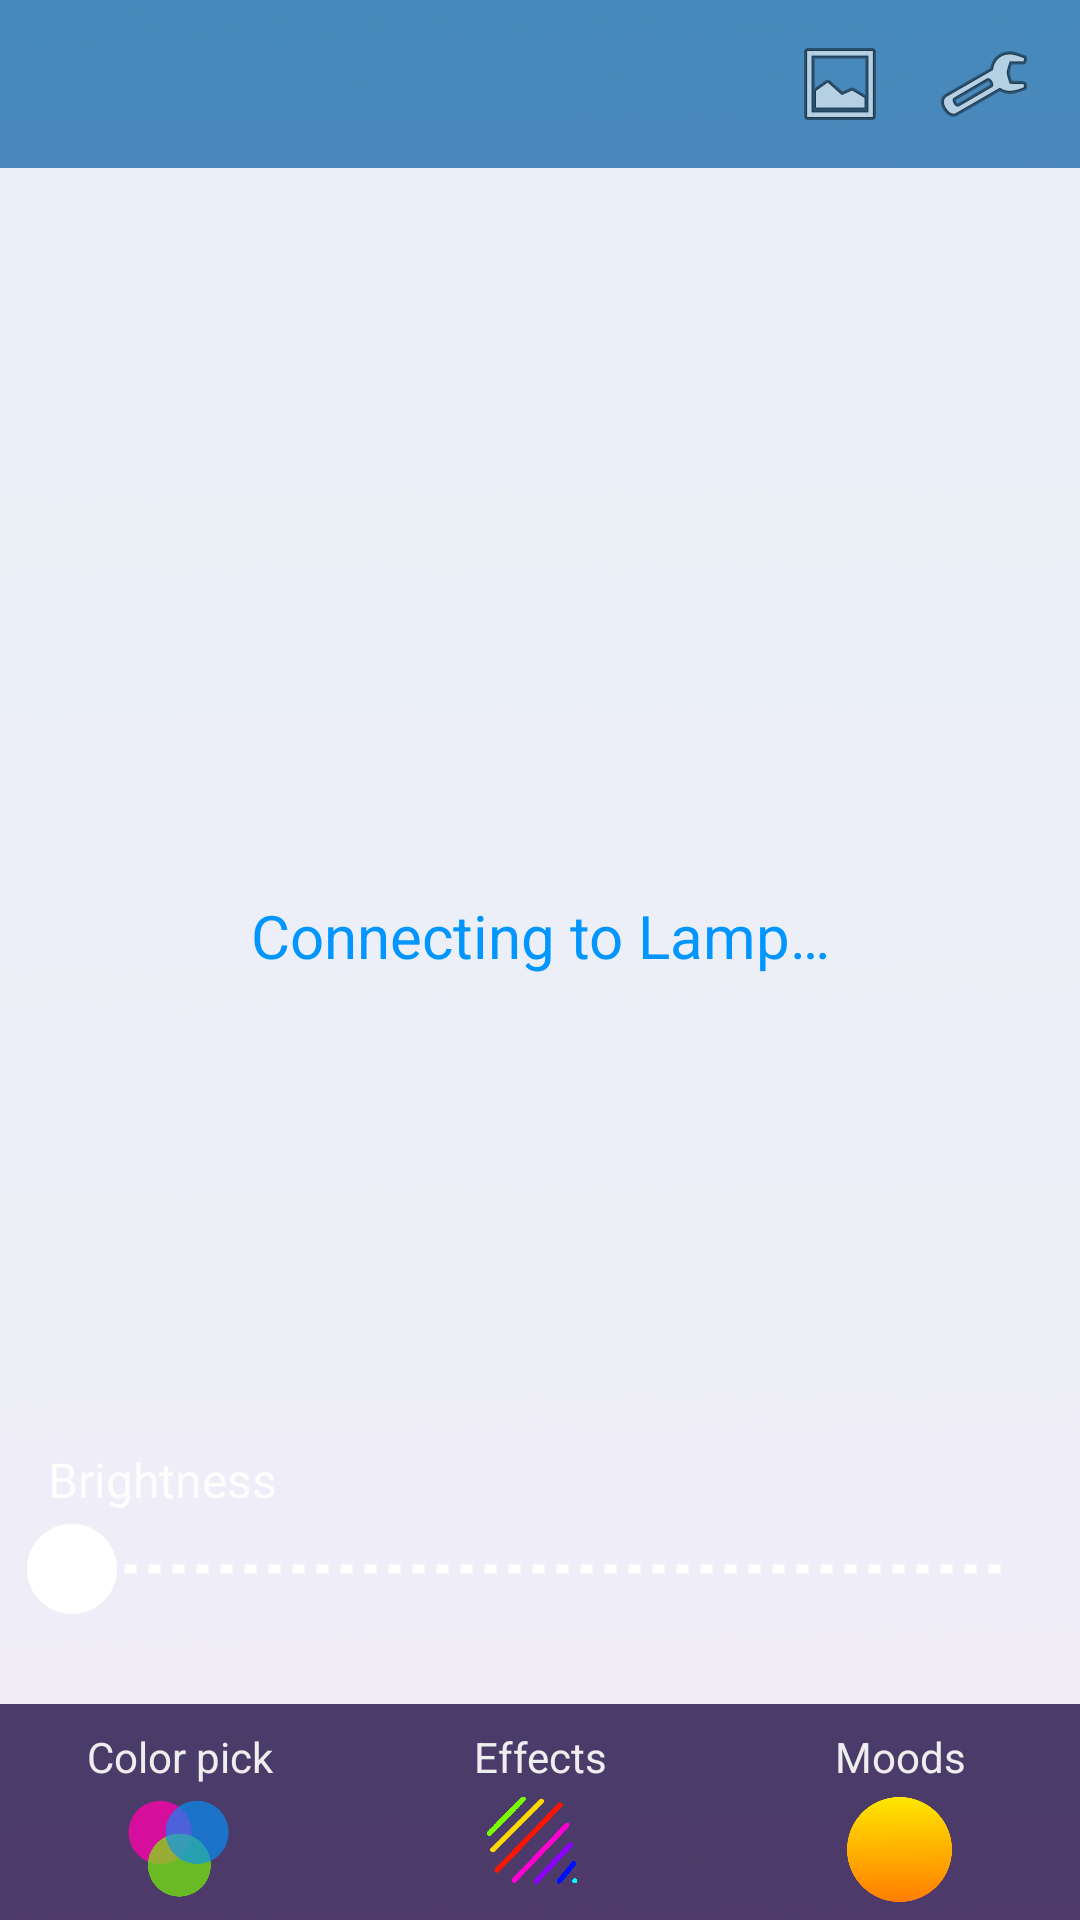

Layout XML and referenced resources for this Android screen:
<!-- AndroidManifest.xml: activity theme AppTheme.NoActionBar -->
<!-- res/layout/activity_main.xml -->
<?xml version="1.0" encoding="utf-8"?>
<androidx.constraintlayout.widget.ConstraintLayout xmlns:android="http://schemas.android.com/apk/res/android"
    xmlns:app="http://schemas.android.com/apk/res-auto"
    xmlns:tools="http://schemas.android.com/tools"
    android:id="@+id/container"
    android:layout_width="match_parent"
    android:layout_height="match_parent"
    android:background="@drawable/app_background"
    tools:context=".MainActivity">

    <LinearLayout
        android:id="@+id/app_bar_layout"
        android:layout_width="0dp"
        android:layout_height="56dp"
        android:gravity="end"
        app:layout_constraintLeft_toLeftOf="parent"
        app:layout_constraintRight_toRightOf="parent"
        app:layout_constraintTop_toTopOf="parent">

        <androidx.appcompat.widget.AppCompatImageView
            android:id="@+id/gallery_icon"
            android:layout_width="wrap_content"
            android:layout_height="match_parent"
            android:layout_gravity="end"
            android:paddingRight="16dp"
            android:scaleType="centerInside"
            android:src="@android:drawable/ic_menu_gallery" />

        <androidx.appcompat.widget.AppCompatImageView
            android:id="@+id/settings_icon"
            android:layout_width="wrap_content"
            android:layout_height="match_parent"
            android:layout_gravity="end"
            android:paddingRight="16dp"
            android:scaleType="centerInside"
            android:src="@android:drawable/ic_menu_preferences" />

    </LinearLayout>

    <FrameLayout
        android:id="@+id/fragment_container"
        android:layout_width="match_parent"
        android:layout_height="0dp"
        app:layout_constraintBottom_toTopOf="@id/navigation"
        app:layout_constraintTop_toBottomOf="@id/app_bar_layout" />

    <LinearLayout
        android:id="@+id/brightness_seek_bar_container"
        android:layout_width="match_parent"
        android:layout_height="0dp"
        android:orientation="vertical"
        app:layout_constraintBottom_toTopOf="@id/navigation"
        app:layout_constraintLeft_toLeftOf="parent"
        app:layout_constraintRight_toRightOf="parent">

        <TextView
            style="@style/Title.SeekBar"
            android:layout_width="match_parent"
            android:layout_height="wrap_content"
            android:layout_marginStart="16dp"
            android:layout_marginTop="5dp"
            android:layout_marginEnd="8dp"
            android:text="@string/title_brightness" />

        <SeekBar
            android:id="@+id/seek_bar_brightness"
            android:layout_width="match_parent"
            android:layout_height="wrap_content"
            android:layout_marginStart="8dp"
            android:layout_marginEnd="8dp"
            android:layout_marginBottom="@dimen/seek_bar_margin_bottom"
            android:max="200"
            android:min="10"
            android:progressDrawable="@drawable/seek_bar_progress"
            android:thumb="@drawable/seek_bar_thumb" />
    </LinearLayout>

    <FrameLayout
        android:id="@+id/loading_overlay"
        android:layout_width="match_parent"
        android:layout_height="0dp"
        android:background="@color/loading_overlay_background"
        android:clickable="true"
        android:focusable="true"
        app:layout_constraintBottom_toTopOf="@id/navigation"
        app:layout_constraintTop_toBottomOf="@id/app_bar_layout">

        <TextView
            android:layout_width="match_parent"
            android:layout_height="wrap_content"
            android:layout_gravity="center_vertical"
            android:gravity="center_horizontal"
            android:text="@string/status_connecting_to_lamp"
            android:textColor="@color/text_blue"
            android:textSize="20sp" />
    </FrameLayout>


    <FrameLayout
        android:id="@+id/navigation"
        android:layout_width="0dp"
        android:layout_height="72dp"
        android:layout_gravity="end"
        android:orientation="vertical"
        app:layout_constraintBottom_toBottomOf="parent"
        app:layout_constraintLeft_toLeftOf="parent"
        app:layout_constraintRight_toRightOf="parent">

        <include
            android:id="@+id/bottom_menu"
            layout="@layout/bottom_menu" />

    </FrameLayout>

</androidx.constraintlayout.widget.ConstraintLayout>
<!-- res/layout/bottom_menu.xml (included above) -->
<?xml version="1.0" encoding="utf-8"?>
<LinearLayout xmlns:android="http://schemas.android.com/apk/res/android"
    android:id="@+id/menu_root"
    android:layout_width="match_parent"
    android:layout_height="match_parent"
    android:background="@color/bottom_menu_background"
    android:orientation="horizontal"
    android:paddingTop="8dp">

    <LinearLayout
        android:id="@+id/menu_color_picker"
        android:layout_width="0dp"
        android:layout_height="match_parent"
        android:layout_weight="1"
        android:orientation="vertical">

        <TextView
            style="@style/Title.BottomMenu"
            android:layout_width="match_parent"
            android:layout_height="wrap_content"
            android:layout_gravity="center_vertical"
            android:text="@string/menu_color_pick" />

        <androidx.appcompat.widget.AppCompatImageView
            android:layout_width="@dimen/bottom_menu_icon_size"
            android:layout_height="@dimen/bottom_menu_icon_size"
            android:layout_gravity="center_horizontal"
            android:src="@drawable/ic_menu_color_blend" />


    </LinearLayout>

    <LinearLayout
        android:id="@+id/menu_effect_picker"
        android:layout_width="0dp"
        android:layout_height="match_parent"
        android:layout_weight="1"
        android:orientation="vertical">

        <TextView
            style="@style/Title.BottomMenu"
            android:layout_width="match_parent"
            android:layout_height="wrap_content"
            android:layout_gravity="center_vertical"
            android:text="@string/menu_effects" />

        <androidx.appcompat.widget.AppCompatImageView
            android:layout_width="@dimen/bottom_menu_icon_size"
            android:layout_height="@dimen/bottom_menu_icon_size"
            android:layout_gravity="center_horizontal"
            android:src="@drawable/ic_menu_effects" />

    </LinearLayout>

    <LinearLayout
        android:id="@+id/menu_mood_picker"
        android:layout_width="0dp"
        android:layout_height="match_parent"
        android:layout_weight="1"
        android:orientation="vertical">

        <TextView
            style="@style/Title.BottomMenu"
            android:layout_width="match_parent"
            android:layout_height="wrap_content"
            android:layout_gravity="center_vertical"
            android:text="@string/menu_moods" />

        <androidx.appcompat.widget.AppCompatImageView
            android:layout_width="@dimen/bottom_menu_icon_size"
            android:layout_height="@dimen/bottom_menu_icon_size"
            android:layout_gravity="center_horizontal"
            android:scaleType="centerInside"
            android:src="@drawable/ic_menu_moods" />

    </LinearLayout>

</LinearLayout>
<!-- resources referenced by this layout -->
<resources>
  <color name="bottom_menu_background">#70000000</color>
  <color name="loading_overlay_background">#E0ffffff</color>
  <color name="text_blue">#0095ff</color>
  <dimen name="bottom_menu_icon_size">35dp</dimen>
  <dimen name="seek_bar_margin_bottom">30dp</dimen>
  <!-- drawable app_background: png bitmap (drawable-xxhdpi, 502661 bytes) -->
  <!-- drawable ic_menu_color_blend: png bitmap (drawable-xxhdpi, 11444 bytes) -->
  <!-- drawable ic_menu_effects: png bitmap (drawable-xxhdpi, 3690 bytes) -->
  <!-- drawable ic_menu_moods: png bitmap (drawable-xxhdpi, 39532 bytes) -->
  <!-- drawable seek_bar_progress (drawable) -->
  <?xml version="1.0" encoding="utf-8"?>
  <layer-list xmlns:android="http://schemas.android.com/apk/res/android">
      <item
          android:id="@android:id/background"
          android:gravity="center_vertical|fill_horizontal">
          <shape android:shape="line">
              <stroke
                  android:width="3dp"
                  android:color="#fff"
                  android:dashWidth="4dp"
                  android:dashGap="4dp" />
          </shape>
      </item>
      <item
          android:id="@android:id/progress"
          android:gravity="center_vertical|fill_horizontal">
          <scale android:scaleWidth="100%">
              <selector>
                  <item
                      android:drawable="@android:color/transparent"
                      android:state_enabled="false" />
                  <item>
                      <shape android:shape="rectangle"></shape>
                  </item>
              </selector>
          </scale>
      </item>
  </layer-list>
  <!-- drawable seek_bar_thumb (drawable) -->
  <?xml version="1.0" encoding="utf-8"?>
  <selector xmlns:android="http://schemas.android.com/apk/res/android">
      <item>
          <shape android:shape="oval">
              <solid android:color="#f5f5f5" />
              <stroke android:width="3dp" android:color="#ffffff" />
              <size android:width="30dp" android:height="30dp" />
          </shape>
      </item>
  </selector>
  <string name="menu_color_pick">Color pick</string>
  <string name="menu_effects">Effects</string>
  <string name="menu_moods">Moods</string>
  <string name="status_connecting_to_lamp">Connecting to Lamp…</string>
  <string name="title_brightness">Brightness</string>
  <style name="Title.BottomMenu">
          <item name="android:gravity">center_horizontal</item>
          <item name="android:textColor">@color/text_white</item>
          <item name="android:textSize">@dimen/bottom_menu_text_size</item>
          <item name="android:layout_marginBottom">@dimen/bottom_menu_icon_padding_bottom</item>
      </style>
  <style name="Title.SeekBar">
          <item name="android:layout_gravity">center_vertical</item>
          <item name="android:layout_marginBottom">4dp</item>
          <item name="android:layout_marginStart">16dp</item>
          <item name="android:textColor">@color/text_white</item>
          <item name="android:textSize">@dimen/seek_bar_title</item>
      </style>
  <style name="AppTheme.NoActionBar">
          <item name="windowActionBar">false</item>
          <item name="windowNoTitle">true</item>
      </style>
  <color name="text_white">#eee</color>
  <dimen name="bottom_menu_text_size">14sp</dimen>
  <dimen name="bottom_menu_icon_padding_bottom">4dp</dimen>
  <dimen name="seek_bar_title">16sp</dimen>
</resources>
